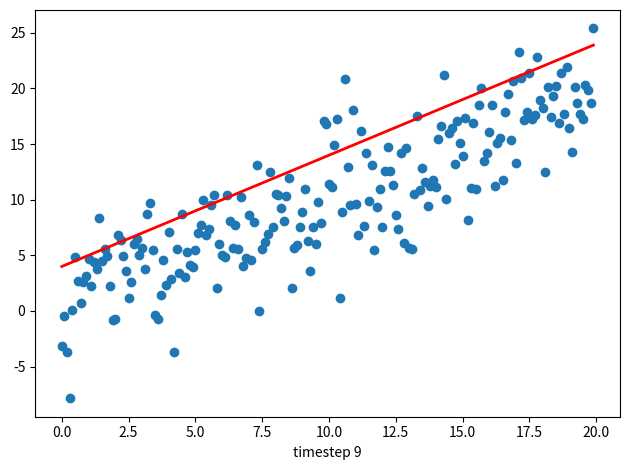

Reproduce this figure in Python.
# -*- coding: utf-8 -*-
"""
==============================================
Embedding an image file that was saved to disk
==============================================

If you wish to save an image to disk (e.g., if you create a GIF) and wish to
embed it in your documentation, you may do so with the `image_files` scraper.

This example creates a GIF using Matplotlib that is saved to disk with the
``FuncAnimation`` class. The created image file will be embedded in the
documentation just after the cell that created the file. This behavior is
enabled with the `image_files` value in the `image_scapers` configuration. See
:ref:`image_scrapers` for more information.

This example was modified from `this blog post by
Eli Bendersky <https://eli.thegreenplace.net/2016/drawing-animated-gifs-with-matplotlib/>`_.
"""

# [redacted]
# License: BSD 3 clause

import os
import numpy as np
import matplotlib.pyplot as plt
from matplotlib.animation import FuncAnimation

###############################################################################
# Create our figure
# =================
#
# First we'll create the figure for our animation. We'll use a simple scatter
# plot with a line plotted on top.

fig, ax = plt.subplots()
fig.set_tight_layout(True)

# Plot a scatter that persists (isn't redrawn) and the initial line.
x = np.arange(0, 20, 0.1)
ax.scatter(x, x + np.random.normal(0, 3.0, len(x)))
line, = ax.plot(x, x - 5, 'r-', linewidth=2)


def update(ii):
    label = 'timestep {0}'.format(ii)
    # Update the line and the axes (with a new xlabel). Return a tuple of
    # "artists" that have to be redrawn for this frame.
    line.set_ydata(x - 5 + ii)
    ax.set_xlabel(label)
    return line, ax


###############################################################################
# Create the animation
# ====================
#
# FuncAnimation will call the 'update' function for each frame. Here,
# we animate over 10 frames, with an interval of 200ms between frames.
# Once this animation is saved to disk, Sphinx-gallery will embed it in the
# documentation.

anim = FuncAnimation(fig, update, frames=np.arange(0, 10), interval=500)
anim.save('line.gif', dpi=40, writer='pillow')

###############################################################################
# .. note::
#    Sphinx-gallery will only display an image file if it has been modified
#    since the execution of the Python file. It will not display a pre-existing
#    image file (though you can always refer to these by directly embedding
#    them in your rST).